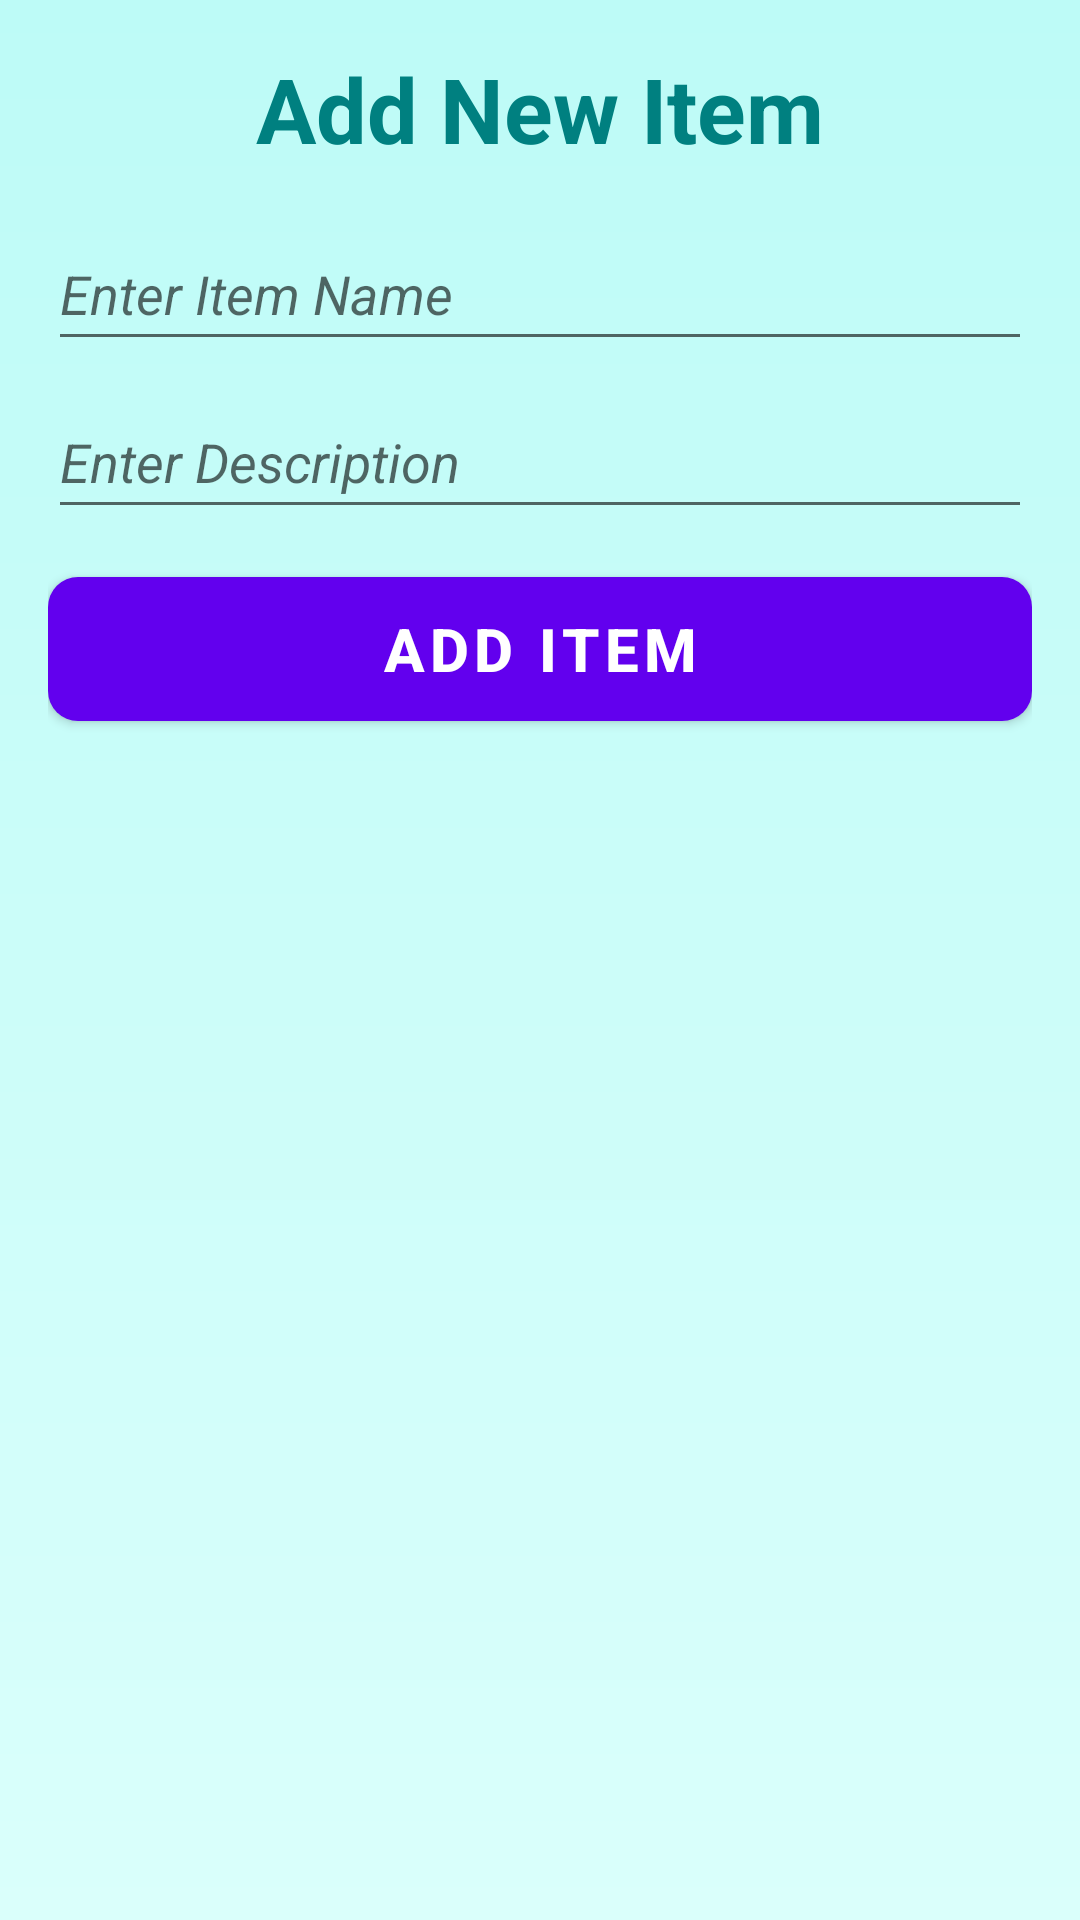

This screen was rendered from an Android layout file. Write that file and the resources it references.
<!-- AndroidManifest.xml: fallback theme Theme.MaterialComponents.DayNight.NoActionBar -->
<!-- res/layout/alert_dialog_layout.xml -->
<?xml version="1.0" encoding="utf-8"?>
<LinearLayout xmlns:android="http://schemas.android.com/apk/res/android"
    android:layout_width="match_parent"
    android:layout_height="wrap_content"
    android:orientation="vertical"
    android:padding="16dp"
    android:background="@drawable/item_background_color">

    <TextView
        android:layout_width="wrap_content"
        android:layout_height="wrap_content"
        android:layout_gravity="center_horizontal"
        android:text="Add New Item"
        android:textColor="#008080"
        android:textSize="30sp"
        android:textStyle="bold" />

    <EditText
        android:id="@+id/itemName"
        android:layout_width="match_parent"
        android:layout_height="wrap_content"
        android:layout_marginTop="16dp"
        android:hint="Enter Item Name"
        android:minHeight="48dp"
        android:textColor="#000000"
        android:textSize="18sp"
        android:textStyle="italic" />

    <EditText
        android:id="@+id/description"
        android:layout_width="match_parent"
        android:layout_height="wrap_content"
        android:layout_marginTop="8dp"
        android:hint="Enter Description"
        android:minHeight="48dp"
        android:textColor="#000000"
        android:textSize="18sp"
        android:textStyle="italic" />

    <Button
        android:id="@+id/addButton"
        android:layout_width="match_parent"
        android:layout_height="wrap_content"
        android:layout_marginTop="16dp"
        android:background="@drawable/homebackground"
        android:text="Add Item"
        android:textColor="@android:color/white"
        android:textSize="20sp"
        android:textStyle="bold" />

</LinearLayout>
<!-- resources referenced by this layout -->
<resources>
  <!-- drawable homebackground (drawable) -->
  <?xml version="1.0" encoding="utf-8"?>
  <selector xmlns:android="http://schemas.android.com/apk/res/android">
      <item>
  <shape android:shape="rectangle">
      <solid android:color="@color/darkTurquoise"/>
      <corners android:radius="10dp"/>
  </shape>
      </item>
  
  </selector>
  <!-- drawable item_background_color (drawable) -->
  <?xml version="1.0" encoding="utf-8"?>
  <shape xmlns:android="http://schemas.android.com/apk/res/android">
      <gradient
          android:startColor="#DAFFFB"
          android:endColor="#BDFBF7"
          android:angle="90" />
  </shape>
  <color name="darkTurquoise">#176B87</color>
</resources>
